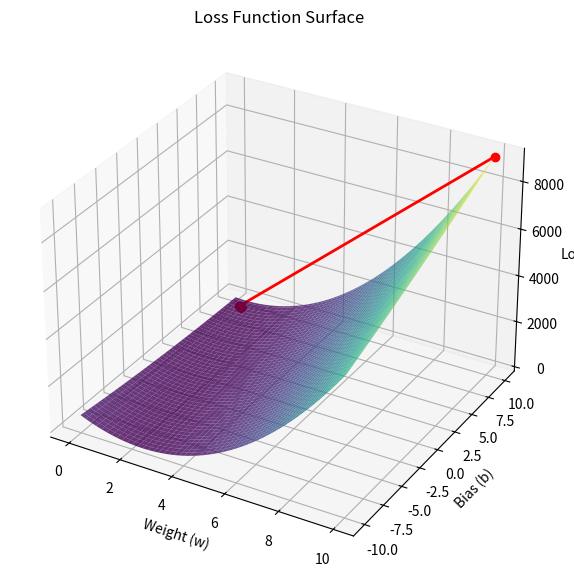

Source code (Python):
import numpy as np
import matplotlib.pyplot as plt
from mpl_toolkits.mplot3d import Axes3D

# Constants and initial parameters
G = 10
learning_rate = 0.01
w = 10
b = 10


def v(x: float) -> float:
    """Target function."""
    return G * np.sqrt(2 * x / G)


def net(x: float, weight: float, bias: float) -> float:
    """Linear model."""
    return weight * x + bias


h = 10
print("target", v(h))

# Store the entire optimization trajectory
w_history = [w]
b_history = [b]
loss_history = [(net(h, w, b) - v(h)) ** 2]

for i in range(10):
    prediction = net(h, w, b)
    error = prediction - v(h)
    print(i, "iteration", "w", w, "b", b, "prediction", prediction, "error", error)

    # Gradient descent step
    w = w - learning_rate * h * error
    b = b - learning_rate * error

    # Save updated parameters and loss
    w_history.append(w)
    b_history.append(b)
    loss_history.append((net(h, w, b) - v(h)) ** 2)

# Grid for surface plot
w_vals = np.linspace(0, 10, 100)
b_vals = np.linspace(-10, 10, 100)
W, B = np.meshgrid(w_vals, b_vals)
Loss = (net(h, W, B) - v(h)) ** 2

fig = plt.figure(figsize=(10, 7))
ax = fig.add_subplot(111, projection="3d")

# Plot the optimization path
ax.plot(w_history, b_history, loss_history, "o-", color="red", linewidth=2)

# Plot the loss surface
ax.plot_surface(W, B, Loss, cmap="viridis", alpha=0.8)

ax.set_xlabel("Weight (w)")
ax.set_ylabel("Bias (b)")
ax.set_zlabel("Loss")
ax.set_title("Loss Function Surface")
plt.show()
